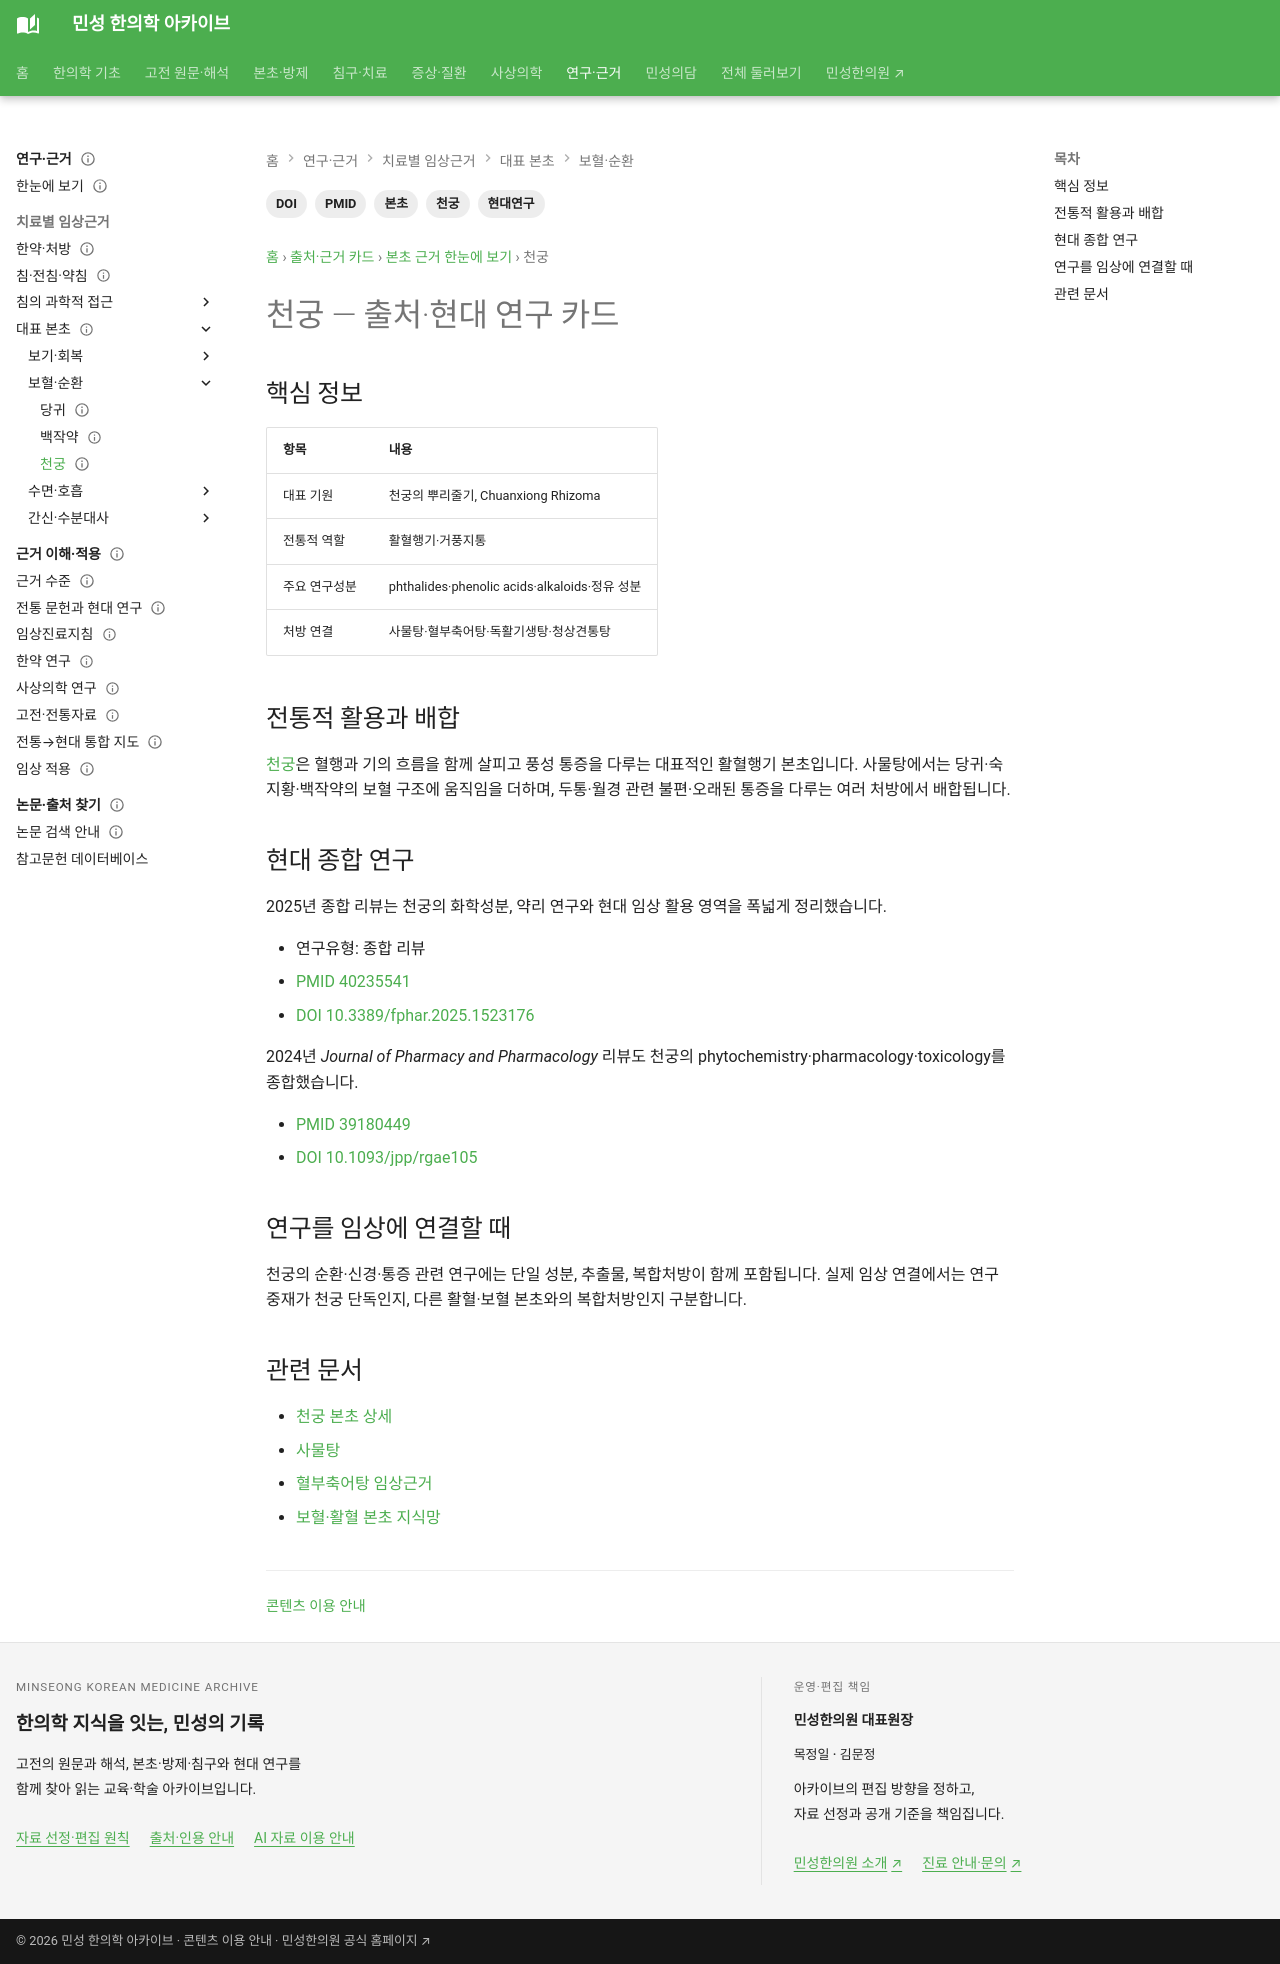

repository: joowon1111/minseong-korean-medicine-wiki · page: authority/herbs/chuanxiong/index.html · generator: mkdocs

---
title: 천궁 — 출처·현대 연구 카드
description: 천궁의 활혈행기·거풍지통 전통과 phthalide·phenolic acid 등 주요 성분, 최신 종합 연구를 정리합니다.
tags: [본초, 천궁, 현대연구, PMID, DOI]
status: 검토완료
last_reviewed: 2026-09-01
---

# 천궁 — 출처·현대 연구 카드

## 핵심 정보

| 항목 | 내용 |
|---|---|
| 대표 기원 | 천궁의 뿌리줄기, Chuanxiong Rhizoma |
| 전통적 역할 | 활혈행기·거풍지통 |
| 주요 연구성분 | phthalides·phenolic acids·alkaloids·정유 성분 |
| 처방 연결 | 사물탕·혈부축어탕·독활기생탕·청상견통탕 |

## 전통적 활용과 배합

[천궁](../../herbs/chuanxiong.md)은 혈행과 기의 흐름을 함께 살피고 풍성 통증을 다루는 대표적인 활혈행기 본초입니다. 사물탕에서는 당귀·숙지황·백작약의 보혈 구조에 움직임을 더하며, 두통·월경 관련 불편·오래된 통증을 다루는 여러 처방에서 배합됩니다.

## 현대 종합 연구

2025년 종합 리뷰는 천궁의 화학성분, 약리 연구와 현대 임상 활용 영역을 폭넓게 정리했습니다.

- 연구유형: 종합 리뷰
- [PMID 40235541](https://pubmed.ncbi.nlm.nih.gov/40235541/)
- [DOI 10.3389/fphar.2025.1523176](https://doi.org/10.3389/fphar.2025.1523176)

2024년 *Journal of Pharmacy and Pharmacology* 리뷰도 천궁의 phytochemistry·pharmacology·toxicology를 종합했습니다.

- [PMID 39180449](https://pubmed.ncbi.nlm.nih.gov/39180449/)
- [DOI 10.1093/jpp/rgae105](https://doi.org/10.1093/jpp/rgae105)

## 연구를 임상에 연결할 때

천궁의 순환·신경·통증 관련 연구에는 단일 성분, 추출물, 복합처방이 함께 포함됩니다. 실제 임상 연결에서는 연구 중재가 천궁 단독인지, 다른 활혈·보혈 본초와의 복합처방인지 구분합니다.

## 관련 문서

- [천궁 본초 상세](../../herbs/chuanxiong.md)
- [사물탕](../../formulas/siwu-tang.md)
- [혈부축어탕 임상근거](../formulas/xuefu-zhuyu-tang-hypertension.md)
- [보혈·활혈 본초 지식망](../../herbs/categories/blood.md)
